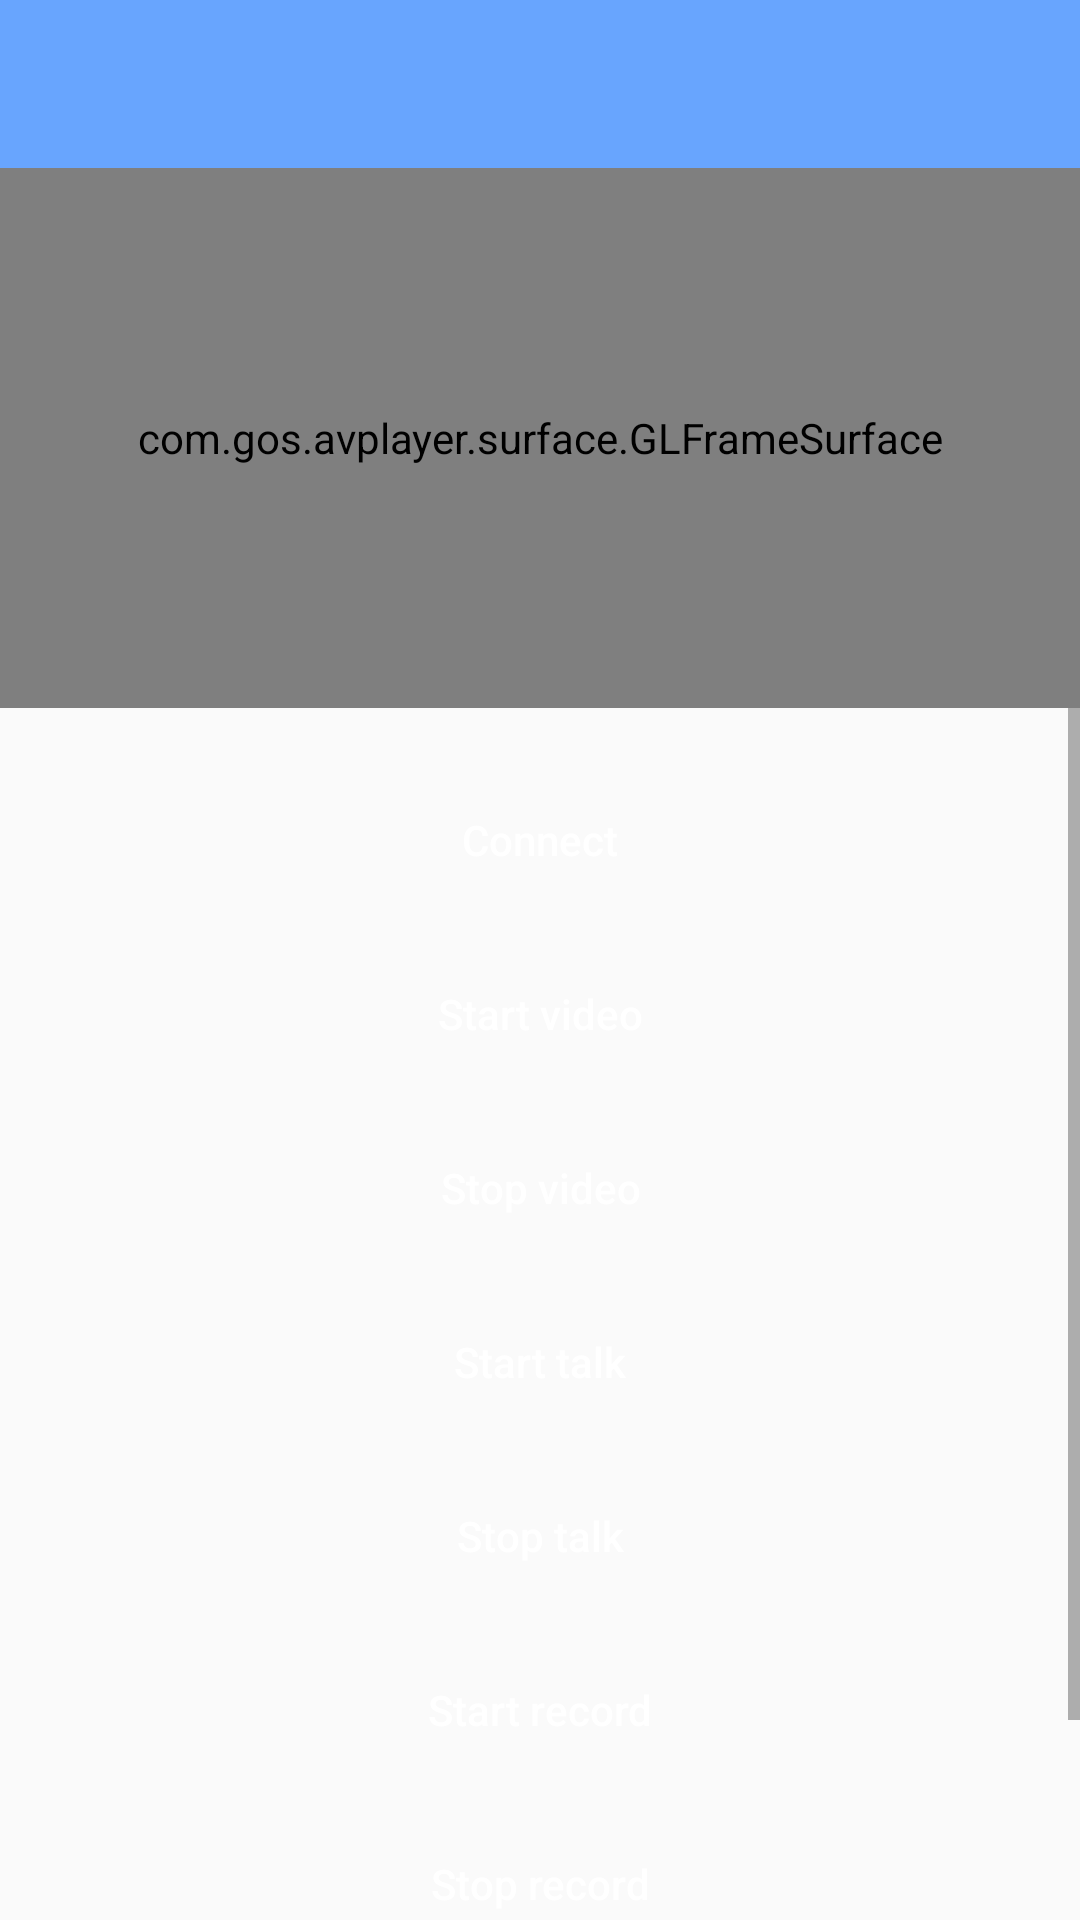

This screen was rendered from an Android layout file. Write that file and the resources it references.
<!-- AndroidManifest.xml: application theme AppTheme -->
<!-- res/layout/activity_play.xml -->
<?xml version="1.0" encoding="utf-8"?>
<LinearLayout xmlns:android="http://schemas.android.com/apk/res/android"
    xmlns:app="http://schemas.android.com/apk/res-auto"
    xmlns:tools="http://schemas.android.com/tools"
    android:layout_width="match_parent"
    android:layout_height="match_parent"
    android:orientation="vertical"
    tools:context=".LoginActivity">
    <include layout="@layout/layout_toolbar"/>

    <com.gos.avplayer.surface.GLFrameSurface
        android:id="@+id/gl_surface"
        android:layout_width="match_parent"
        android:layout_height="180dp"/>

    <ScrollView
        android:layout_width="match_parent"
        android:layout_height="match_parent">
        <LinearLayout
            android:layout_width="match_parent"
            android:layout_height="wrap_content"
            android:orientation="vertical">
            <Button
                android:id="@+id/btn_Connect"
                android:layout_width="match_parent"
                android:layout_height="wrap_content"
                android:text="@string/connect"
                android:textAllCaps="false"
                android:layout_marginTop="20dp"
                android:layout_marginStart="20dp"
                android:layout_marginEnd="20dp"
                android:layout_marginBottom="10dp"
                android:textColor="#fff"
                android:background="@drawable/main_button_selector"
                android:onClick="connect"/>
            <Button
                android:id="@+id/btn_OpenStream"
                android:layout_width="match_parent"
                android:layout_height="wrap_content"
                android:text="@string/start_video"
                android:textAllCaps="false"
                android:layout_marginStart="20dp"
                android:layout_marginEnd="20dp"
                android:layout_marginBottom="10dp"
                android:textColor="#fff"
                android:background="@drawable/main_button_selector"
                android:onClick="openStream"/>
            <Button
                android:id="@+id/btn_CloseStream"
                android:layout_width="match_parent"
                android:layout_height="wrap_content"
                android:text="@string/stop_video"
                android:textAllCaps="false"
                android:layout_marginStart="20dp"
                android:layout_marginEnd="20dp"
                android:layout_marginBottom="10dp"
                android:textColor="#fff"
                android:background="@drawable/main_button_selector"
                android:onClick="stopStream"/>
            <Button
                android:id="@+id/btn_StartTalk"
                android:layout_width="match_parent"
                android:layout_height="wrap_content"
                android:text="@string/start_talk"
                android:textAllCaps="false"
                android:layout_marginStart="20dp"
                android:layout_marginEnd="20dp"
                android:layout_marginBottom="10dp"
                android:textColor="#fff"
                android:background="@drawable/main_button_selector"
                android:onClick="startTalk"/>
            <Button
                android:id="@+id/btn_Stop_Talk"
                android:layout_width="match_parent"
                android:layout_height="wrap_content"
                android:text="@string/stop_talk"
                android:textAllCaps="false"
                android:layout_marginStart="20dp"
                android:layout_marginEnd="20dp"
                android:layout_marginBottom="10dp"
                android:textColor="#fff"
                android:background="@drawable/main_button_selector"
                android:onClick="stopTalk"/>
            <Button
                android:id="@+id/btn_Start_record"
                android:layout_width="match_parent"
                android:layout_height="wrap_content"
                android:text="@string/start_record"
                android:textAllCaps="false"
                android:layout_marginStart="20dp"
                android:layout_marginEnd="20dp"
                android:layout_marginBottom="10dp"
                android:textColor="#fff"
                android:background="@drawable/main_button_selector"
                android:onClick="startRecord"/>
            <Button
                android:id="@+id/btn_Stop_record"
                android:layout_width="match_parent"
                android:layout_height="wrap_content"
                android:text="@string/stop_record"
                android:textAllCaps="false"
                android:layout_marginStart="20dp"
                android:layout_marginEnd="20dp"
                android:layout_marginBottom="10dp"
                android:textColor="#fff"
                android:background="@drawable/main_button_selector"
                android:onClick="stopRecord"/>
            <Button
                android:id="@+id/btn_capture"
                android:layout_width="match_parent"
                android:layout_height="wrap_content"
                android:text="@string/capture"
                android:textAllCaps="false"
                android:layout_marginStart="20dp"
                android:layout_marginEnd="20dp"
                android:layout_marginBottom="10dp"
                android:textColor="#fff"
                android:background="@drawable/main_button_selector"
                android:onClick="capture"/>
        </LinearLayout>
    </ScrollView>
</LinearLayout>
<!-- res/layout/layout_toolbar.xml (included above) -->
<?xml version="1.0" encoding="utf-8"?>
<android.support.v7.widget.Toolbar xmlns:android="http://schemas.android.com/apk/res/android"
    xmlns:app="http://schemas.android.com/apk/res-auto"
    android:id="@+id/tool_bar"
    android:layout_width="match_parent"
    android:layout_height="wrap_content"
    android:background="@color/app_color"
    android:fitsSystemWindows="true"
    android:gravity="center_vertical"
    android:theme="@style/ThemeOverlay.AppCompat.Dark.ActionBar"
    app:contentInsetLeft="0dp"
    app:contentInsetStart="0dp"
    app:popupTheme="@style/ThemeOverlay.AppCompat.Light">

    <TextView
        android:id="@+id/txt_cancel"
        style="@style/TextAppearance.AppCompat.Widget.ActionBar.Title"
        android:layout_width="wrap_content"
        android:layout_height="wrap_content"
        android:layout_gravity="start|center_vertical"
        android:layout_marginStart="7dp"
        android:gravity="center"
        android:singleLine="false"
        android:text="Cancel"
        android:textColor="#000"
        android:visibility="gone" />

    <ImageView
        android:id="@+id/back_img"
        android:layout_width="wrap_content"
        android:layout_height="wrap_content"
        android:onClick="backClick"
        android:paddingStart="13dp"
        android:paddingTop="7dp"
        android:paddingEnd="7dp"
        android:paddingBottom="7dp"
        android:src="@drawable/icon_back" />

    <TextView
        android:id="@+id/left_text"
        style="@style/TextAppearance.AppCompat.Widget.ActionBar.Title"
        android:layout_width="wrap_content"
        android:layout_height="wrap_content"
        android:layout_gravity="start|center_vertical"
        android:gravity="center"
        android:maxLines="2"
        android:singleLine="true"
        android:textColor="#000"
        android:textSize="7dp"
        android:visibility="gone" />

    <TextView
        android:id="@+id/text_title"
        style="@style/TextAppearance.AppCompat.Widget.ActionBar.Title"
        android:layout_width="wrap_content"
        android:layout_height="wrap_content"
        android:layout_gravity="center"
        android:ellipsize="end"
        android:gravity="center"
        android:maxLines="2"
        android:singleLine="false"
        android:textColor="#fff" />

    <ImageView
        android:id="@+id/right_img"
        android:layout_width="wrap_content"
        android:layout_height="wrap_content"
        android:layout_gravity="end|center_vertical"
        android:onClick="rightClick"
        android:paddingStart="7dp"
        android:paddingTop="7dp"
        android:paddingEnd="7dp"
        android:paddingBottom="7dp"
        android:visibility="gone" />

    <TextView
        android:id="@+id/right_text"
        style="@style/TextAppearance.AppCompat.Widget.ActionBar.Title"
        android:layout_width="wrap_content"
        android:layout_height="wrap_content"
        android:layout_gravity="end|center_vertical"
        android:layout_marginEnd="7dp"
        android:gravity="center"
        android:maxLines="2"
        android:singleLine="false"
        android:textColor="#000"
        android:textSize="7dp"
        android:visibility="visible" />
</android.support.v7.widget.Toolbar>
<!-- resources referenced by this layout -->
<resources>
  <color name="app_color">#68A5FE</color>
  <string name="capture">Capture</string>
  <string name="connect">Connect</string>
  <string name="start_record">Start record</string>
  <string name="start_talk">Start talk</string>
  <string name="start_video">Start video</string>
  <string name="stop_record">Stop record</string>
  <string name="stop_talk">Stop talk</string>
  <string name="stop_video">Stop video</string>
  <style name="AppTheme" parent="Theme.AppCompat.Light.DarkActionBar">
          
          <item name="colorPrimary">@color/app_color</item>
          <item name="colorPrimaryDark">@color/app_color</item>
          <item name="colorAccent">@color/colorAccent</item>
      </style>
  <color name="colorAccent">#03DAC5</color>
</resources>
